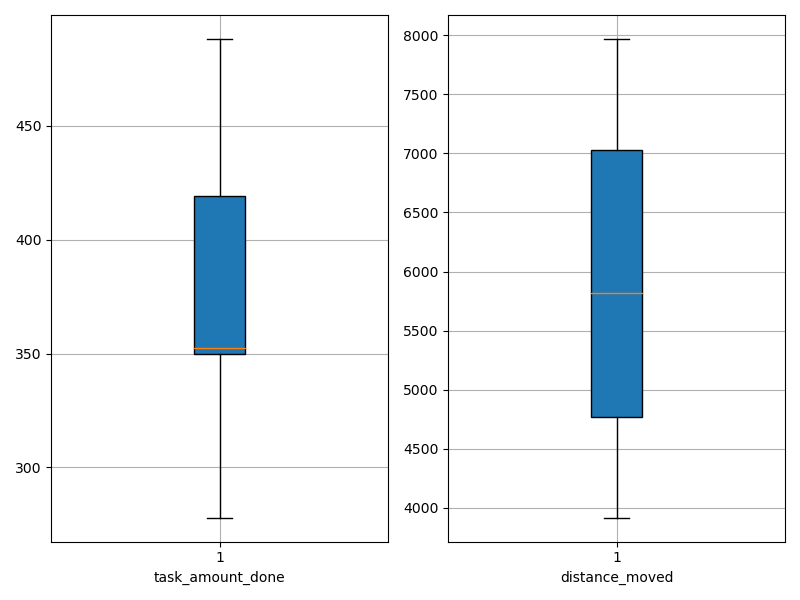

The table this chart was drawn from, first rows:
agent_id, task_amount_done, distance_moved
0, 278.0, 5339
1, 420.0, 6889
2, 353.0, 7071
3, 488.0, 7968
4, 417.0, 7388
5, 423.0, 6299
6, 352.0, 3918
7, 352.0, 5165
8, 349.0, 3974
9, 348.0, 4639
